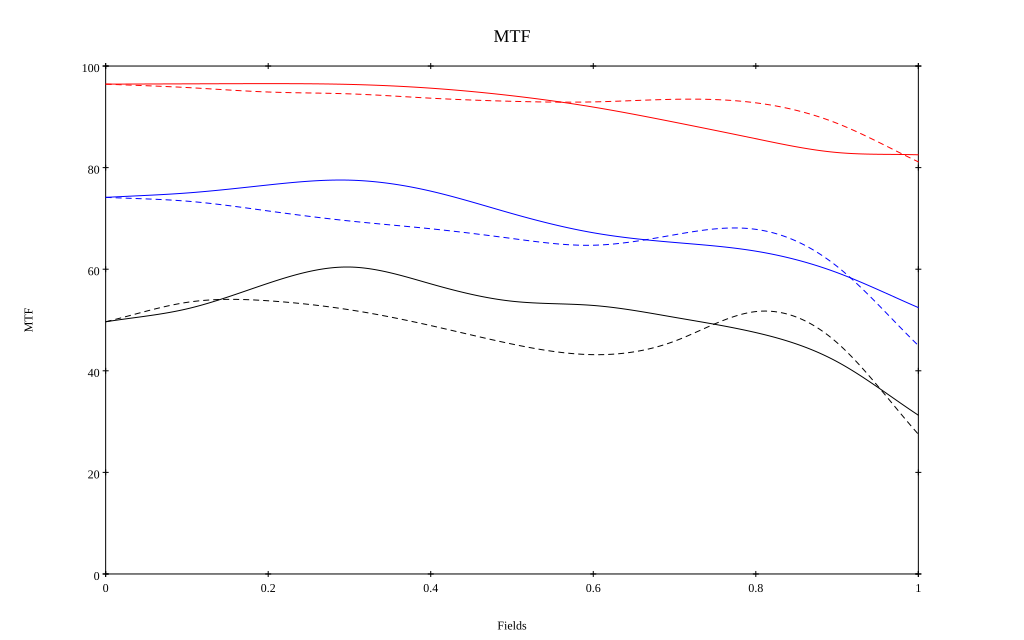

Source data for this figure (header and first rows):
, 0, 0.1, 0.2, 0.3, 0.4, 0.5, 0.6, 0.7, 0.8, 0.9, 1
10 sag, 0.964, 0.965, 0.965, 0.964, 0.956, 0.941, 0.919, 0.889, 0.857, 0.83, 0.825
10 tan, 0.964, 0.958, 0.949, 0.945, 0.937, 0.931, 0.929, 0.935, 0.928, 0.887, 0.811
30 sag, 0.741, 0.75, 0.766, 0.775, 0.754, 0.71, 0.672, 0.653, 0.636, 0.593, 0.524
30 tan, 0.742, 0.734, 0.715, 0.695, 0.68, 0.66, 0.647, 0.668, 0.678, 0.605, 0.45
50 sag, 0.496, 0.522, 0.572, 0.604, 0.571, 0.537, 0.529, 0.505, 0.475, 0.418, 0.313
50 tan, 0.497, 0.535, 0.538, 0.52, 0.489, 0.453, 0.432, 0.458, 0.517, 0.455, 0.275
